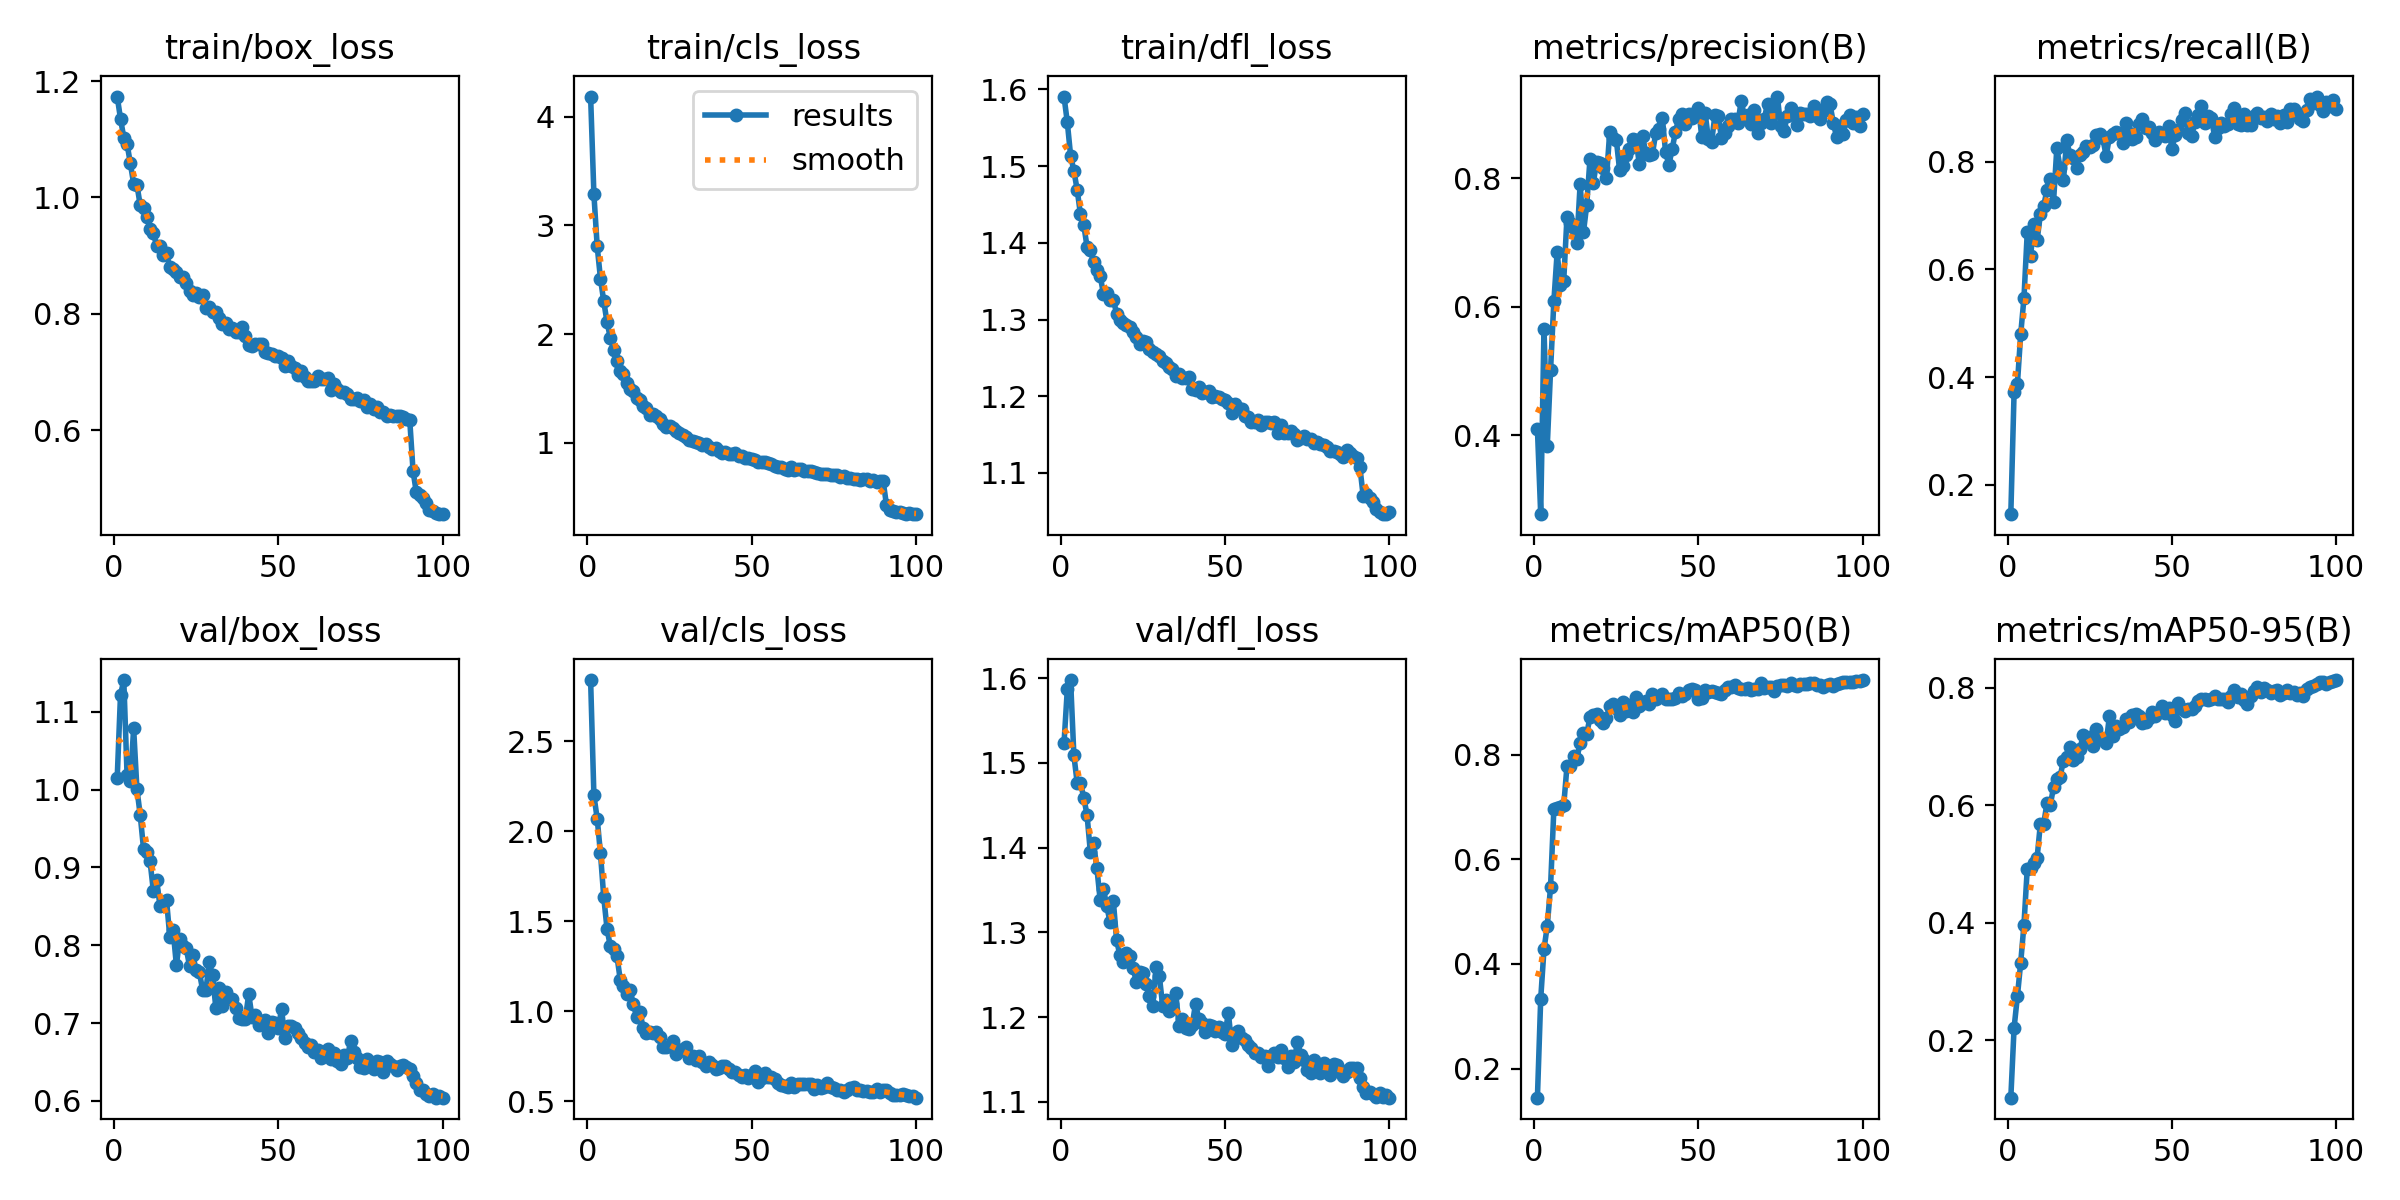

Source data for this figure (header and first rows):
epoch, time, train/box_loss, train/cls_loss, train/dfl_loss, metrics/precision(B), metrics/recall(B), metrics/mAP50(B), metrics/mAP50-95(B), val/box_loss, val/cls_loss, val/dfl_loss, lr/pg0, lr/pg1, lr/pg2
1, 50.11, 1.173, 4.187, 1.591, 0.4102, 0.1457, 0.1446, 0.1025, 1.015, 2.841, 1.523, 9.23618e-05, 9.23618e-05, 9.23618e-05
2, 99.24, 1.135, 3.287, 1.557, 0.2773, 0.373, 0.3332, 0.2215, 1.121, 2.2, 1.587, 0.0001832, 0.0001832, 0.0001832
3, 154.8, 1.103, 2.808, 1.514, 0.5661, 0.3867, 0.4281, 0.2747, 1.141, 2.071, 1.598, 0.0002722, 0.0002722, 0.0002722
4, 205.5, 1.092, 2.509, 1.494, 0.3837, 0.4792, 0.4729, 0.3316, 1.018, 1.878, 1.509, 0.0002697, 0.0002697, 0.0002697
5, 255.1, 1.058, 2.3, 1.469, 0.5016, 0.5466, 0.5477, 0.3968, 1.011, 1.634, 1.477, 0.000267, 0.000267, 0.000267
6, 303.6, 1.023, 2.107, 1.437, 0.6082, 0.6686, 0.6953, 0.4917, 1.078, 1.458, 1.477, 0.0002642, 0.0002642, 0.0002642
7, 354.7, 1.021, 1.966, 1.423, 0.6845, 0.6244, 0.6978, 0.4924, 1.001, 1.361, 1.459, 0.0002615, 0.0002615, 0.0002615
8, 402.4, 0.9865, 1.853, 1.395, 0.6333, 0.6832, 0.7006, 0.5024, 0.9672, 1.347, 1.439, 0.0002587, 0.0002587, 0.0002587
9, 449.2, 0.9814, 1.754, 1.391, 0.6401, 0.654, 0.7029, 0.5108, 0.924, 1.309, 1.395, 0.000256, 0.000256, 0.000256
10, 496, 0.9655, 1.663, 1.375, 0.7403, 0.7022, 0.778, 0.5686, 0.9193, 1.177, 1.405, 0.0002532, 0.0002532, 0.0002532
11, 545, 0.9462, 1.632, 1.364, 0.7303, 0.7171, 0.7777, 0.5678, 0.9076, 1.143, 1.376, 0.0002505, 0.0002505, 0.0002505
12, 591.6, 0.9391, 1.549, 1.357, 0.7227, 0.748, 0.7966, 0.6037, 0.8694, 1.096, 1.338, 0.0002477, 0.0002477, 0.0002477
13, 639, 0.916, 1.497, 1.333, 0.6998, 0.7668, 0.7923, 0.6, 0.8836, 1.118, 1.351, 0.000245, 0.000245, 0.000245
14, 684.5, 0.9163, 1.471, 1.335, 0.7912, 0.7257, 0.8219, 0.6304, 0.8507, 1.041, 1.331, 0.0002422, 0.0002422, 0.0002422
15, 733.9, 0.9003, 1.414, 1.326, 0.7157, 0.8252, 0.8409, 0.6443, 0.8537, 0.9691, 1.312, 0.0002395, 0.0002395, 0.0002395
16, 781, 0.9036, 1.397, 1.326, 0.7584, 0.7881, 0.8394, 0.6482, 0.858, 0.9961, 1.337, 0.0002367, 0.0002367, 0.0002367
17, 827.4, 0.8797, 1.334, 1.308, 0.8303, 0.7648, 0.8715, 0.6758, 0.8107, 0.9069, 1.291, 0.000234, 0.000234, 0.000234
18, 873.6, 0.8761, 1.318, 1.299, 0.7923, 0.8391, 0.875, 0.6824, 0.8194, 0.8823, 1.273, 0.0002312, 0.0002312, 0.0002312
19, 921.2, 0.8716, 1.258, 1.295, 0.8255, 0.8117, 0.8769, 0.6994, 0.7745, 0.8844, 1.266, 0.0002285, 0.0002285, 0.0002285
20, 967.8, 0.8625, 1.262, 1.293, 0.8244, 0.8075, 0.8663, 0.6765, 0.8076, 0.8816, 1.275, 0.0002257, 0.0002257, 0.0002257
21, 1014, 0.8639, 1.242, 1.291, 0.8154, 0.7886, 0.8607, 0.6812, 0.7986, 0.8842, 1.272, 0.000223, 0.000223, 0.000223
22, 1058, 0.8534, 1.219, 1.283, 0.7999, 0.8129, 0.8694, 0.6948, 0.7962, 0.8565, 1.258, 0.0002202, 0.0002202, 0.0002202
23, 1104, 0.8386, 1.168, 1.278, 0.8722, 0.8172, 0.8928, 0.7186, 0.7732, 0.803, 1.241, 0.0002175, 0.0002175, 0.0002175
24, 1149, 0.8324, 1.145, 1.268, 0.8622, 0.8289, 0.8964, 0.7087, 0.7868, 0.8029, 1.253, 0.0002147, 0.0002147, 0.0002147
25, 1196, 0.835, 1.149, 1.272, 0.86, 0.8275, 0.889, 0.7162, 0.7685, 0.8063, 1.252, 0.0002119, 0.0002119, 0.0002119
26, 1241, 0.8288, 1.131, 1.271, 0.8126, 0.8312, 0.8759, 0.7006, 0.7653, 0.8358, 1.239, 0.0002092, 0.0002092, 0.0002092
27, 1286, 0.8317, 1.104, 1.261, 0.8196, 0.8486, 0.8999, 0.7296, 0.742, 0.761, 1.225, 0.0002064, 0.0002064, 0.0002064
28, 1334, 0.8097, 1.084, 1.257, 0.8354, 0.8503, 0.8827, 0.7125, 0.7429, 0.7798, 1.213, 0.0002037, 0.0002037, 0.0002037
29, 1382, 0.8113, 1.07, 1.255, 0.8453, 0.8433, 0.8953, 0.7118, 0.778, 0.791, 1.26, 0.0002009, 0.0002009, 0.0002009
30, 1429, 0.8031, 1.051, 1.252, 0.8603, 0.81, 0.8803, 0.705, 0.7611, 0.801, 1.248, 0.0001982, 0.0001982, 0.0001982
31, 1472, 0.8023, 1.026, 1.246, 0.8596, 0.8458, 0.9097, 0.7516, 0.7198, 0.7436, 1.214, 0.0001954, 0.0001954, 0.0001954
32, 1516, 0.7933, 1.013, 1.243, 0.8223, 0.8504, 0.8918, 0.7174, 0.7445, 0.7532, 1.22, 0.0001927, 0.0001927, 0.0001927
33, 1561, 0.7821, 1.008, 1.238, 0.8655, 0.8546, 0.8992, 0.7345, 0.7224, 0.7312, 1.207, 0.0001899, 0.0001899, 0.0001899
34, 1605, 0.7842, 0.9949, 1.236, 0.8386, 0.8535, 0.9023, 0.7291, 0.7402, 0.7504, 1.215, 0.0001872, 0.0001872, 0.0001872
35, 1651, 0.7737, 0.9805, 1.226, 0.8355, 0.8347, 0.8961, 0.7326, 0.7308, 0.7217, 1.228, 0.0001844, 0.0001844, 0.0001844
36, 1693, 0.7759, 0.9838, 1.229, 0.8384, 0.8718, 0.916, 0.7469, 0.7312, 0.699, 1.189, 0.0001817, 0.0001817, 0.0001817
37, 1740, 0.7691, 0.9607, 1.224, 0.8705, 0.8533, 0.9069, 0.7409, 0.7188, 0.7217, 1.197, 0.0001789, 0.0001789, 0.0001789
38, 1785, 0.7677, 0.9381, 1.224, 0.8773, 0.8417, 0.9102, 0.753, 0.7059, 0.7048, 1.187, 0.0001762, 0.0001762, 0.0001762
39, 1833, 0.7768, 0.9527, 1.226, 0.8935, 0.8449, 0.916, 0.7556, 0.7057, 0.68, 1.186, 0.0001734, 0.0001734, 0.0001734
40, 1881, 0.7625, 0.92, 1.209, 0.8403, 0.8693, 0.9057, 0.7513, 0.7056, 0.6886, 1.191, 0.0001707, 0.0001707, 0.0001707
41, 1927, 0.747, 0.9006, 1.208, 0.8208, 0.8781, 0.9052, 0.7393, 0.7373, 0.6973, 1.215, 0.0001679, 0.0001679, 0.0001679
42, 1971, 0.7446, 0.9116, 1.212, 0.8455, 0.8616, 0.9055, 0.7418, 0.7082, 0.6943, 1.198, 0.0001652, 0.0001652, 0.0001652
43, 2016, 0.748, 0.897, 1.204, 0.8724, 0.8648, 0.9088, 0.7483, 0.71, 0.6824, 1.193, 0.0001624, 0.0001624, 0.0001624
44, 2060, 0.7479, 0.8943, 1.206, 0.8927, 0.8523, 0.9177, 0.7589, 0.6975, 0.6616, 1.182, 0.0001597, 0.0001597, 0.0001597
45, 2107, 0.7479, 0.9065, 1.207, 0.8992, 0.8399, 0.9112, 0.7511, 0.699, 0.6644, 1.19, 0.0001569, 0.0001569, 0.0001569
46, 2149, 0.7342, 0.8753, 1.199, 0.8838, 0.8548, 0.9161, 0.7577, 0.7042, 0.6494, 1.189, 0.0001542, 0.0001542, 0.0001542
47, 2193, 0.733, 0.8734, 1.2, 0.9, 0.8515, 0.9223, 0.7679, 0.6873, 0.6361, 1.183, 0.0001514, 0.0001514, 0.0001514
48, 2238, 0.7309, 0.8606, 1.198, 0.893, 0.8478, 0.9255, 0.7571, 0.7016, 0.6471, 1.188, 0.0001486, 0.0001486, 0.0001486
49, 2286, 0.7269, 0.8536, 1.196, 0.9022, 0.8656, 0.9239, 0.7648, 0.7005, 0.632, 1.182, 0.0001459, 0.0001459, 0.0001459
50, 2331, 0.7277, 0.8473, 1.195, 0.9094, 0.8236, 0.9066, 0.7537, 0.6938, 0.6462, 1.18, 0.0001431, 0.0001431, 0.0001431
51, 2377, 0.7244, 0.8397, 1.192, 0.8645, 0.849, 0.9088, 0.7437, 0.7177, 0.6704, 1.205, 0.0001404, 0.0001404, 0.0001404
52, 2423, 0.7107, 0.8256, 1.178, 0.9016, 0.8588, 0.9238, 0.7736, 0.6805, 0.6088, 1.167, 0.0001376, 0.0001376, 0.0001376
53, 2470, 0.7178, 0.8178, 1.19, 0.8617, 0.8773, 0.92, 0.7639, 0.6957, 0.6315, 1.181, 0.0001349, 0.0001349, 0.0001349
54, 2518, 0.7105, 0.8176, 1.185, 0.8569, 0.8894, 0.921, 0.7592, 0.696, 0.656, 1.184, 0.0001321, 0.0001321, 0.0001321
55, 2566, 0.706, 0.8164, 1.183, 0.8981, 0.8525, 0.92, 0.7632, 0.6939, 0.6337, 1.175, 0.0001294, 0.0001294, 0.0001294
56, 2612, 0.6952, 0.7992, 1.174, 0.8971, 0.8475, 0.9175, 0.7631, 0.6866, 0.6371, 1.173, 0.0001266, 0.0001266, 0.0001266
57, 2658, 0.7012, 0.7872, 1.173, 0.8626, 0.8726, 0.9147, 0.7678, 0.6807, 0.6264, 1.166, 0.0001239, 0.0001239, 0.0001239
58, 2704, 0.6914, 0.7746, 1.166, 0.8699, 0.8855, 0.9241, 0.7762, 0.6738, 0.6031, 1.164, 0.0001211, 0.0001211, 0.0001211
59, 2751, 0.6847, 0.7711, 1.166, 0.8813, 0.9028, 0.9282, 0.7797, 0.6694, 0.5936, 1.158, 0.0001184, 0.0001184, 0.0001184
60, 2798, 0.6843, 0.7597, 1.169, 0.8914, 0.8723, 0.9287, 0.7808, 0.6716, 0.5872, 1.157, 0.0001156, 0.0001156, 0.0001156
... 40 more rows
